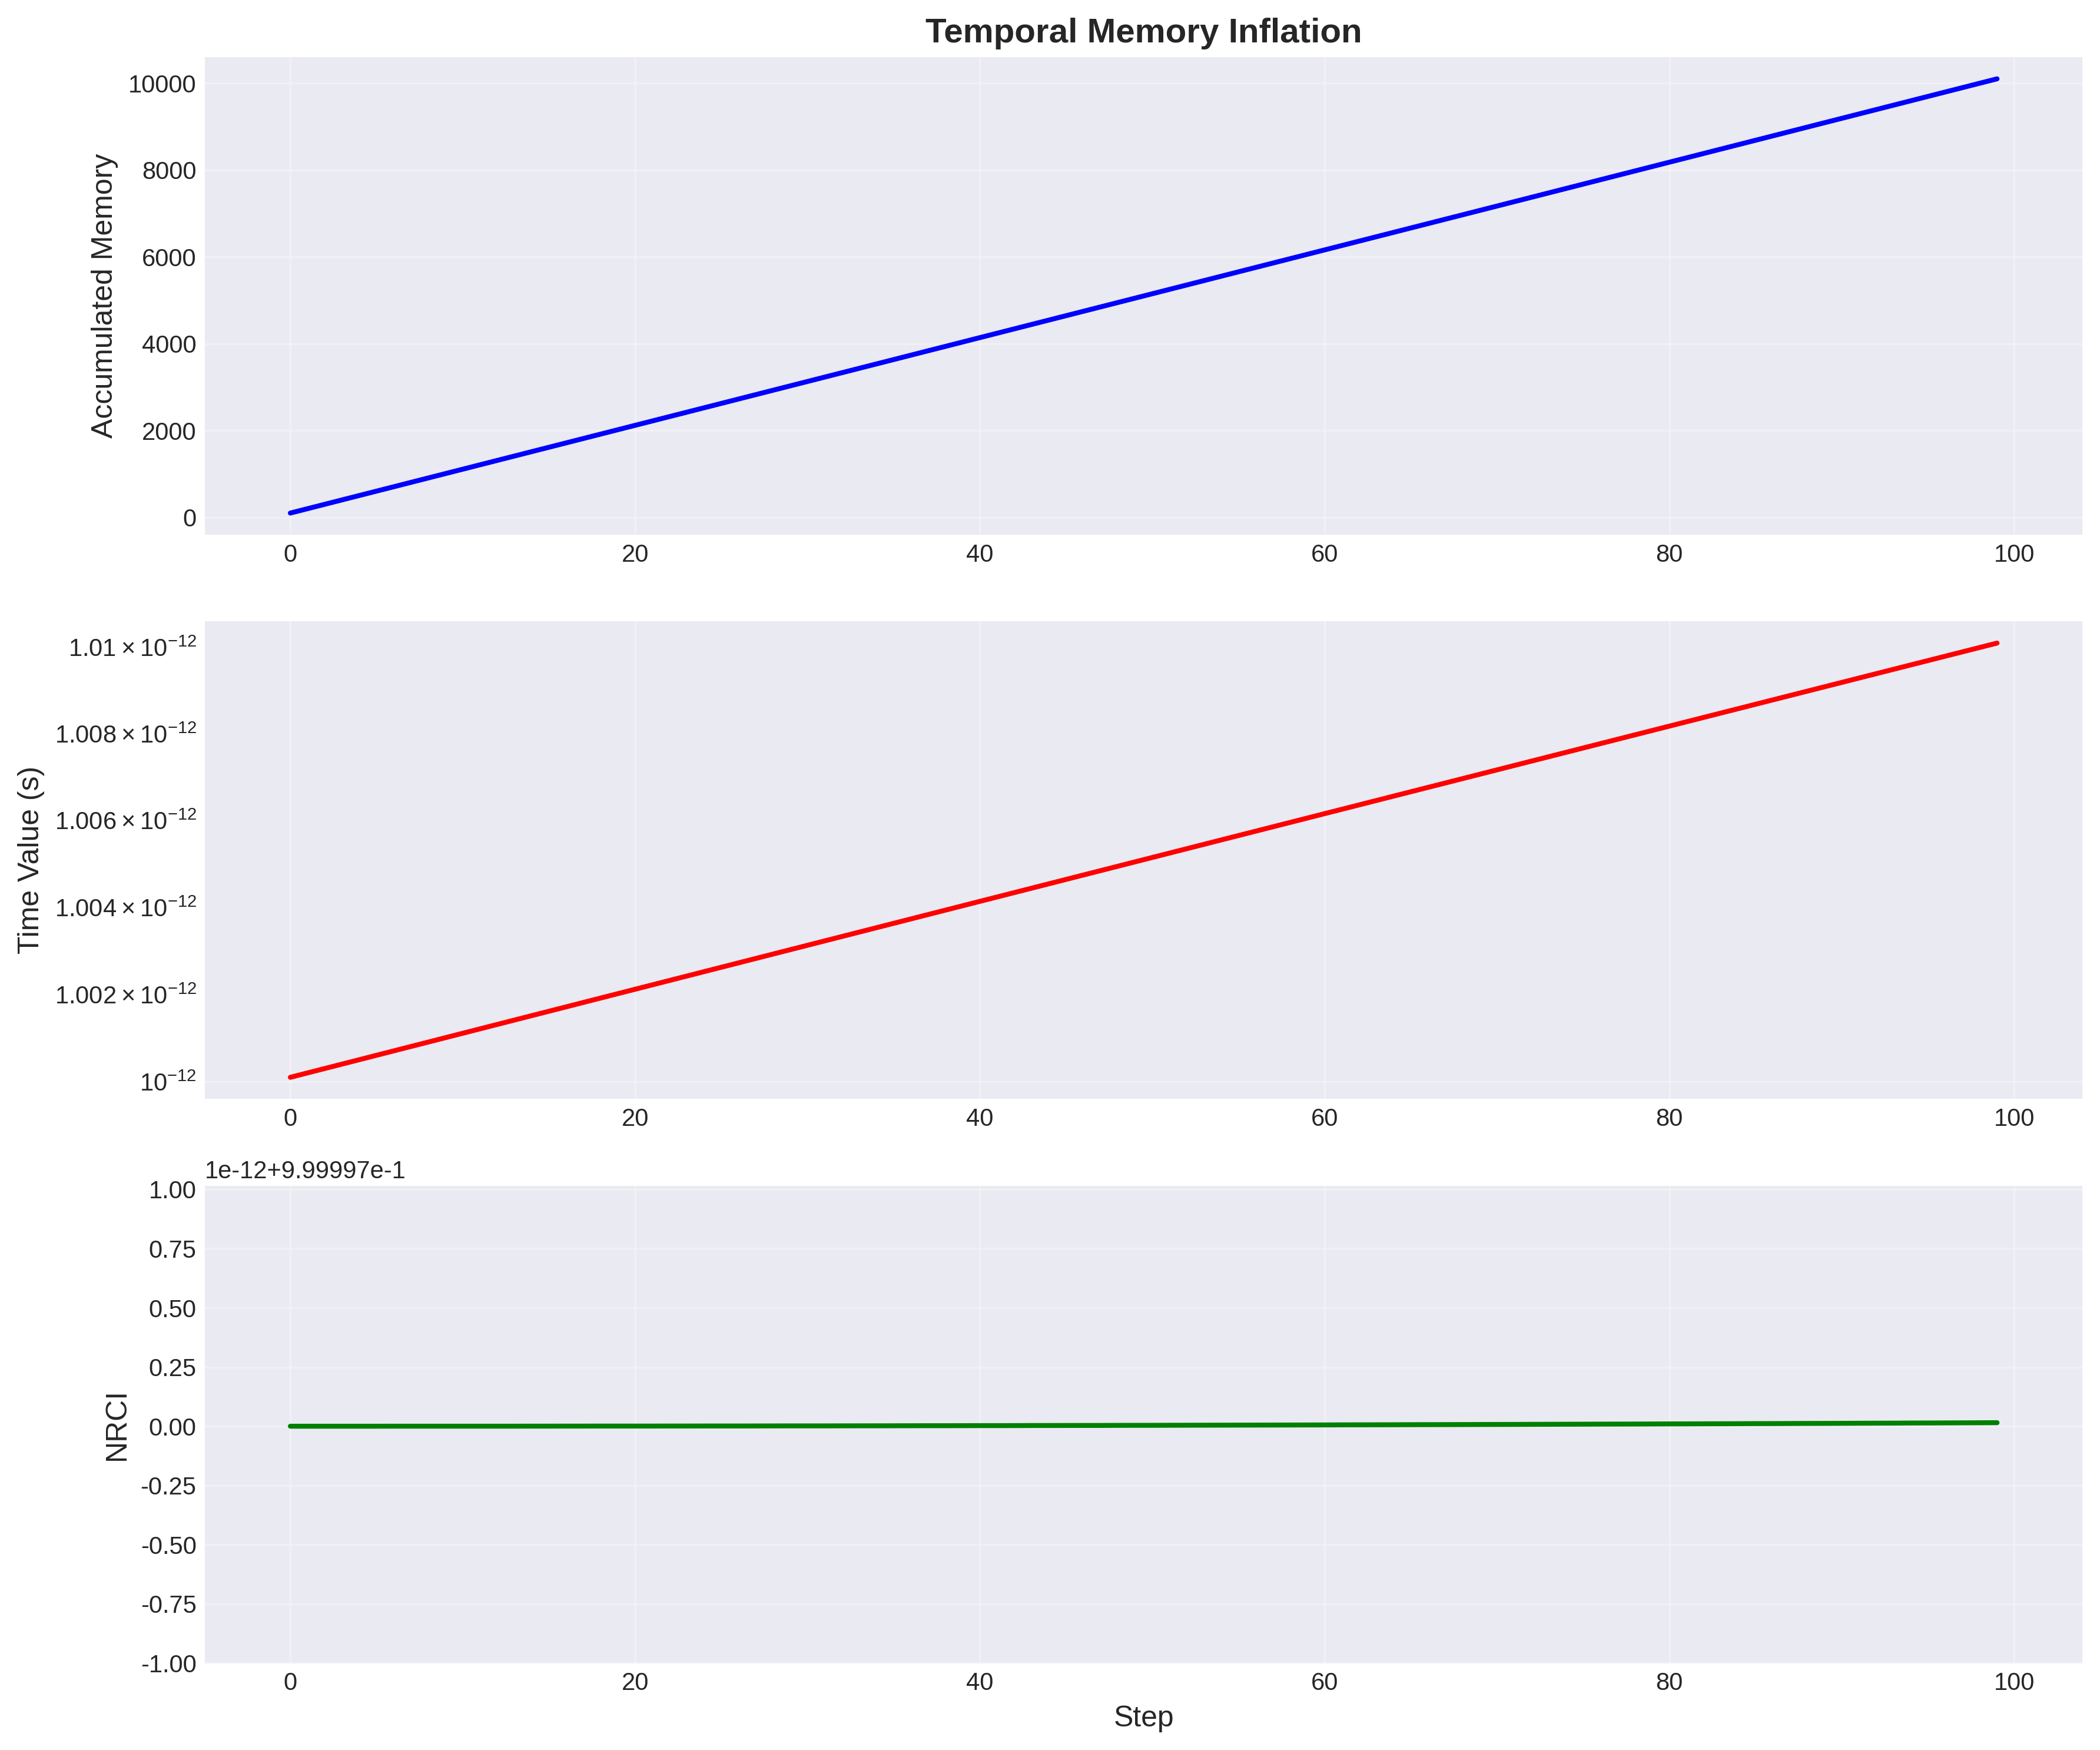

Data behind this chart, as committed beside it:
Step, Time_WithMemory, NRCI_WithMemory, Time_NoMemory, NRCI_NoMemory, Memory_Benefit
0, 1.000000e-12, 1, 1.000000e-12, 1, 
1, 1.000000e-12, 1, 1.000000e-12, 1, 
2, 1.000000e-12, 1, 1.000000e-12, 1, 
3, 1.000000e-12, 1, 1.000000e-12, 1, 
4, 1.000000e-12, 1, 1.000000e-12, 1, 
5, 1.000000e-12, 1, 1.000000e-12, 1, 
6, 1.000000e-12, 1, 1.000000e-12, 1, 
7, 1.000000e-12, 1, 1.000000e-12, 1, 
8, 1.000000e-12, 1, 1.000000e-12, 1, 
9, 1.000000e-12, 1, 1.000000e-12, 1, 
10, 1.000000e-12, 1, 1.000000e-12, 1, 0.0000000000
